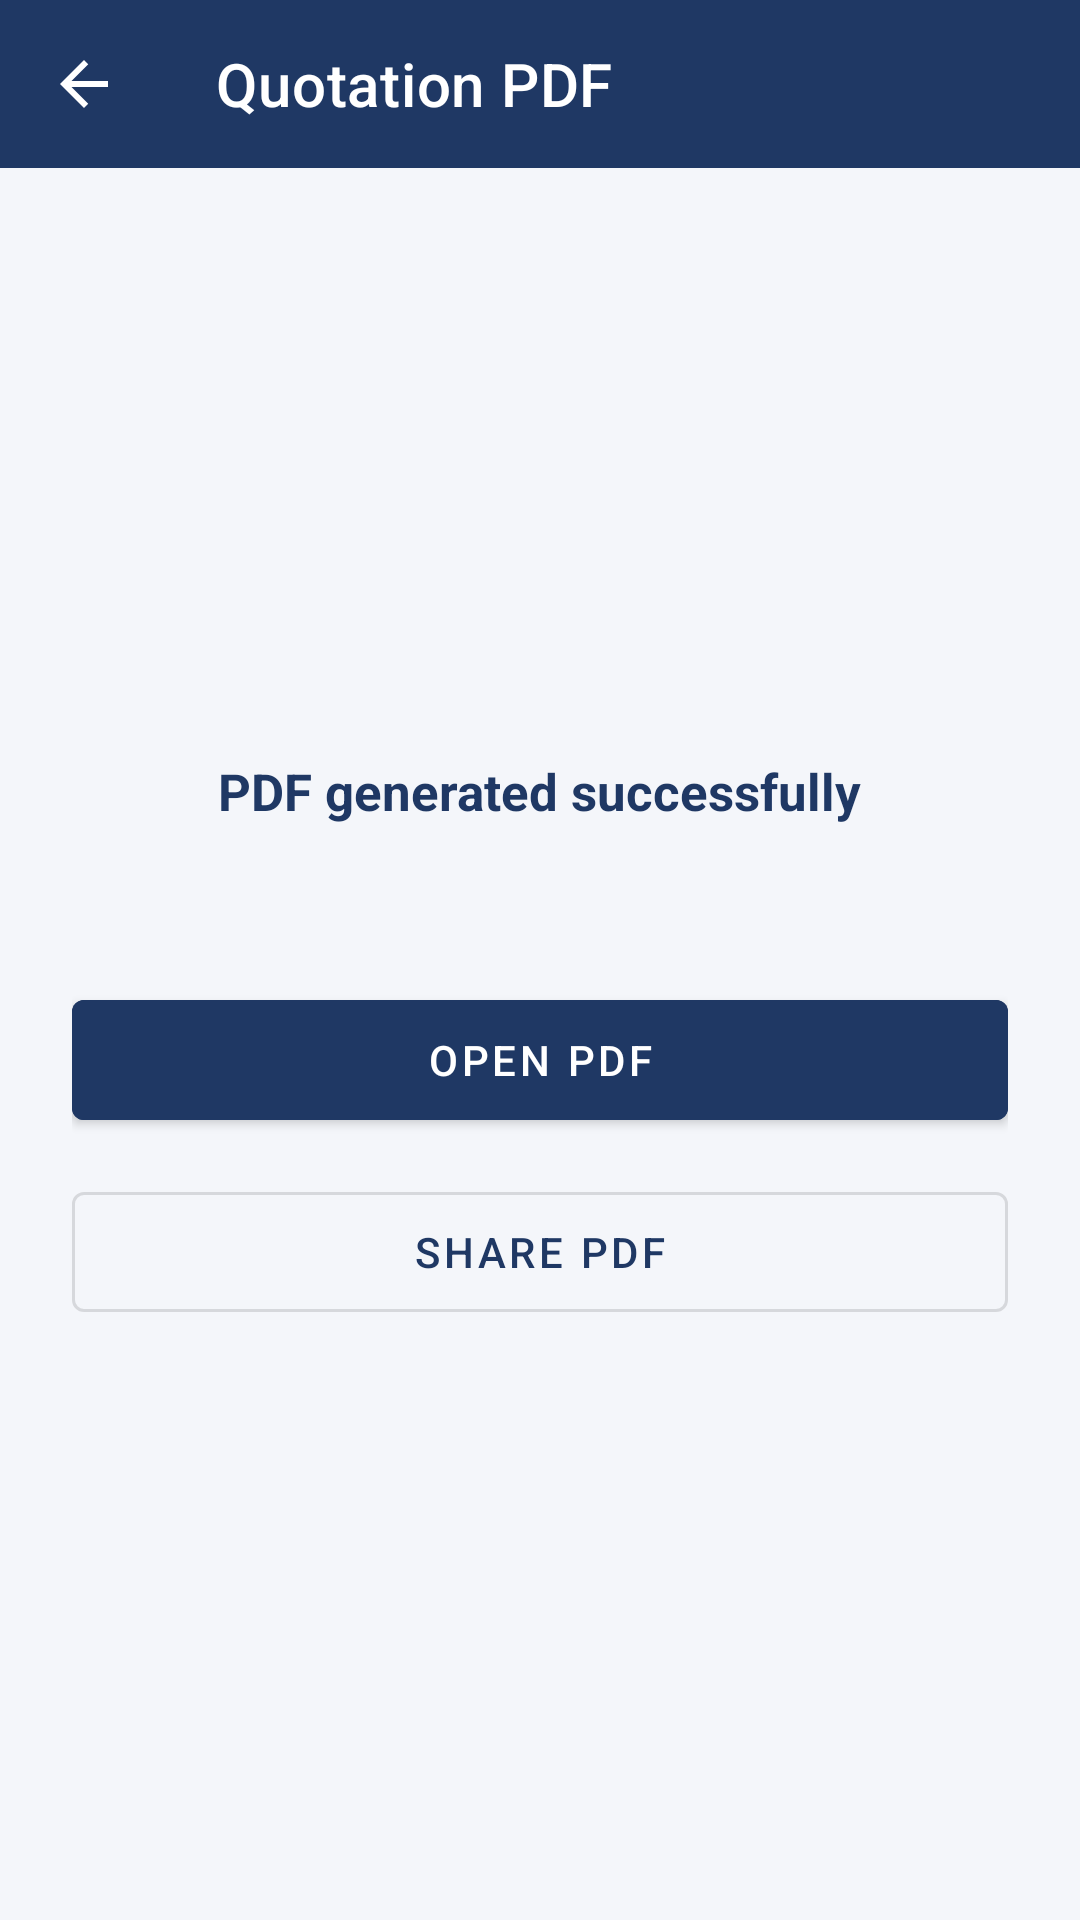

Reconstruct the res/layout file that produces this screen, plus the resources it refers to.
<!-- AndroidManifest.xml: application theme Theme.QuoteMaker -->
<!-- res/layout/activity_pdf_preview.xml -->
<?xml version="1.0" encoding="utf-8"?>
<LinearLayout xmlns:android="http://schemas.android.com/apk/res/android"
    xmlns:app="http://schemas.android.com/apk/res-auto"
    android:layout_width="match_parent" android:layout_height="match_parent"
    android:orientation="vertical" android:background="@color/bg">

    <com.google.android.material.appbar.MaterialToolbar
        android:id="@+id/toolbar" android:layout_width="match_parent" android:layout_height="?attr/actionBarSize"
        android:background="@color/navy" app:titleTextColor="@color/white"
        app:navigationIcon="@drawable/ic_back" app:navigationIconTint="@color/white"
        app:title="Quotation PDF"/>

    <LinearLayout android:layout_width="match_parent" android:layout_height="match_parent"
        android:orientation="vertical" android:padding="24dp" android:gravity="center">

        <TextView android:layout_width="wrap_content" android:layout_height="wrap_content"
            android:text="PDF generated successfully" android:textSize="17sp" android:textStyle="bold"
            android:textColor="@color/navy" android:layout_marginBottom="8dp"/>

        <TextView android:id="@+id/tvPath" android:layout_width="match_parent" android:layout_height="wrap_content"
            android:textSize="12sp" android:textColor="@color/text_muted" android:gravity="center"
            android:layout_marginBottom="28dp"/>

        <com.google.android.material.button.MaterialButton
            android:id="@+id/btnOpen" android:layout_width="match_parent" android:layout_height="52dp"
            android:text="Open PDF" android:backgroundTint="@color/navy" android:layout_marginBottom="12dp"/>

        <com.google.android.material.button.MaterialButton
            android:id="@+id/btnShare" style="@style/Widget.MaterialComponents.Button.OutlinedButton"
            android:layout_width="match_parent" android:layout_height="52dp"
            android:text="Share PDF" android:strokeColor="@color/navy" android:textColor="@color/navy"/>

    </LinearLayout>
</LinearLayout>
<!-- resources referenced by this layout -->
<resources>
  <color name="bg">#F4F6FA</color>
  <color name="navy">#1F3864</color>
  <color name="text_muted">#5A6474</color>
  <color name="white">#FFFFFF</color>
  <!-- drawable ic_back (drawable) -->
  <vector xmlns:android="http://schemas.android.com/apk/res/android"
      android:width="24dp" android:height="24dp" android:viewportWidth="24" android:viewportHeight="24"
      android:tint="#FFFFFF">
      <path android:fillColor="#FF000000" android:pathData="M20,11H7.83l5.59,-5.59L12,4l-8,8 8,8 1.41,-1.41L7.83,13H20v-2z"/>
  </vector>
  <style name="Theme.QuoteMaker" parent="Theme.MaterialComponents.DayNight.NoActionBar">
          <item name="colorPrimary">@color/navy</item>
          <item name="colorPrimaryVariant">@color/navy_dark</item>
          <item name="colorOnPrimary">@color/white</item>
          <item name="colorSecondary">@color/navy</item>
          <item name="android:windowBackground">@color/bg</item>
          <item name="android:statusBarColor">@color/navy_dark</item>
      </style>
  <color name="navy_dark">#15284A</color>
</resources>
